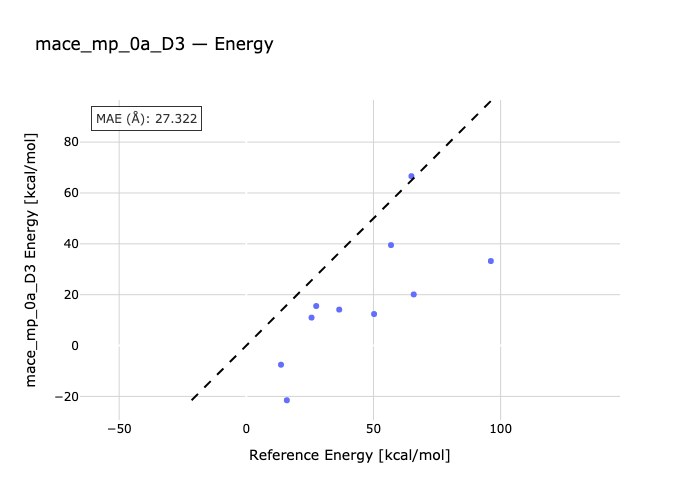

The table this chart was drawn from, first rows:
species, reference, predicted
ed1-ts1, 25.65, 10.98
ed2-ts2, 56.9, 39.51
ed3-ts3, 36.53, 14.14
ts4-ed4, 96.17, 33.24
ts5-ed5, 15.94, -21.51
ts6-ed6, 13.64, -7.542
ts7-ed7, 27.49, 15.54
ed8-ts8, 50.24, 12.39
ed9-ts9, 65.84, 20.09
ts10-ed10, 64.93, 66.61
